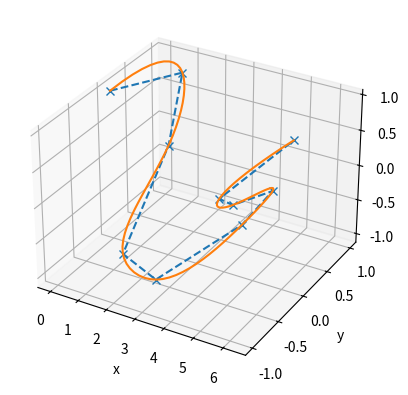

Reproduce this figure in Python. (Note: this script raises an exception after producing the figure.)
import numpy as np
import scipy.interpolate as sc
import matplotlib.pyplot as plt


fig = plt.figure()
ax = plt.axes(projection='3d')
plt.xlabel('x')
plt.ylabel('y')
N = 10
x_points = np.linspace(0, 2*np.pi, N)
y_points = np.sin(x_points*2)
z_points = np.cos(x_points)

path = np.vstack([x_points, y_points, z_points])
tck, u = sc.splprep(path, k=3, s=0, t=2)
u_fine = np.linspace(0, 1, 100)
spline = sc.splev(u_fine, tck)


plt.plot(x_points, y_points, z_points, '--x')
plt.plot(spline[0], spline[1], spline[2])

t, c, k = tck
cc = np.asarray(c)    # cc.shape is (3, 10) now
spl0 = sc.PPoly.from_spline((t, cc.T[0], k))
spl1 = sc.PPoly.from_spline((t, cc.T[1], k))
# print(spl0.c)   # here are your coefficients for the component 0



x = spl0.x
coef = spl0.c
i = 0
xp = np.linspace(0, 0.2, 100)
S_y = sum(coef[m, i] * (xp - x[i])**(k-m) for m in range(k+1))
S_z = np.cos(xp)
plt.plot(xp, S_y, S_z)


coef = spl0.c
i = 1
xp = np.linspace(0.2, 0.4, 100)
S_y = sum(coef[m, i] * (xp - x[i])**(k-m) for m in range(k+1))
S_z = np.cos(xp)
plt.plot(xp, S_y, S_z)

# i = 0
# for i in range(spl0.c.shape[1]):
#     xi = i*np.pi/spl0.c.shape[1]
#     xii = (i+1)*np.pi/spl0.c.shape[1]
#     xp = np.linspace(xi, xii, 100)
#     S_y = sum(coef[m, i] * (xp - x[i])**(k-m) for m in range(k+1))
#     # S_z = sum(coef[m, i] * (xp - x[i])**(k-m) for m in range(k+1))
#     S_z = np.cos(xp)
#     # plt.plot(xp, S_y, S_z)

print(spl0.c.shape)
plt.show()
